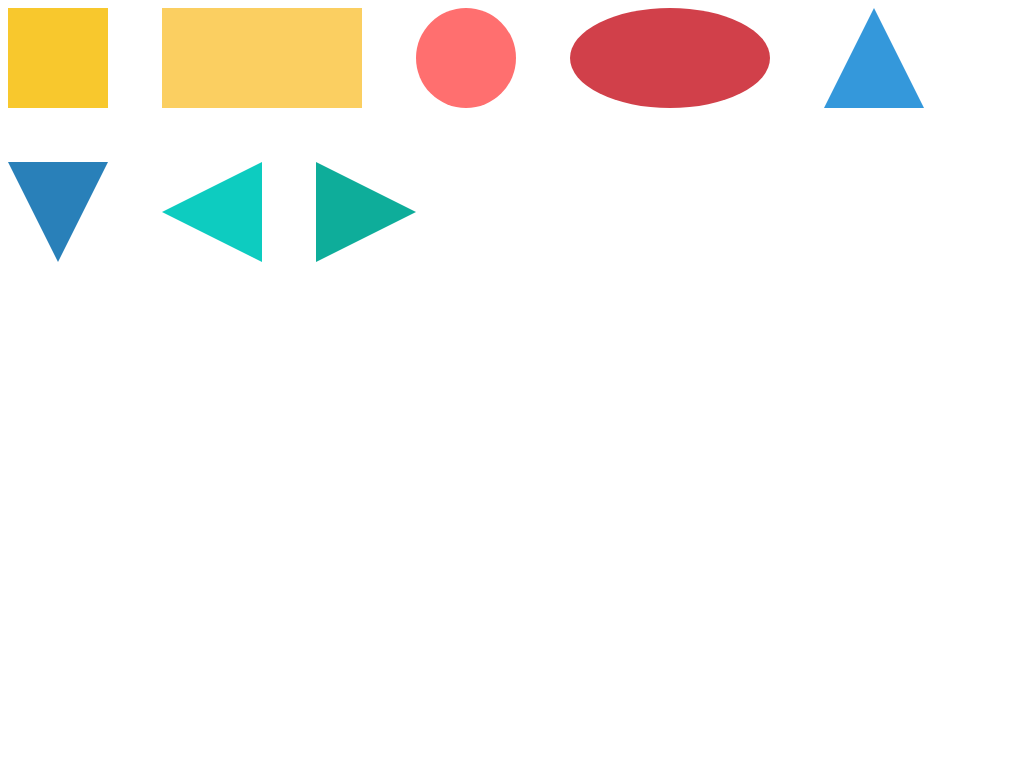

Reproduce this picture with HTML and CSS.

<!-- file: index.html -->
<link rel="stylesheet" href="style.css">

<div id="square"></div>
<div id="rectangle"></div>

<div id="circle"></div>
<div id="oval"></div>

<div id="triangle-up"></div>
<div id="triangle-down"></div>
<div id="triangle-left"></div>
<div id="triangle-right"></div>

/* file: style.css */
div {
	display: inline-block;
	margin-right: 50px;
	margin-bottom: 50px;
}

#square {
	height: 100px;
	width: 100px;
	background: #f8c82d;
}

#rectangle {
	height: 100px;
	width: 200px;
	background: #fbcf61;
}

#circle {
	height: 100px;
	width: 100px;
	border-radius: 50px;
	-moz-border-radius: 50px;
	-webkit-border-radius: 50px;
	background: #ff6f6f;
}

#oval {
	height: 100px;
	width: 200px;
	border-radius: 100px / 50px;
	-moz-border-radius: 100px / 50px;
	-webkit-border-radius: 100px / 50px;
	background: #d1404a;
}

#triangle-up {
	height: 0;
	width: 0;
	border-left: 50px solid transparent;
	border-right: 50px solid transparent;
	border-bottom: #3498db solid 100px;
}

#triangle-down {
	height: 0;
	width: 0;
	border-left: 50px solid transparent;
	border-right: 50px solid transparent;
	border-top: #2980b9 solid 100px;
}

#triangle-left {
	height: 0;
	width: 0;
	border-top: 50px solid transparent;
	border-right: #0dccc0 solid 100px;
	border-bottom: 50px solid transparent;
}

#triangle-right {
	height: 0;
	width: 0;
	border-top: 50px solid transparent;
	border-left: #0ead9a solid 100px;
	border-bottom: 50px solid transparent;
}
